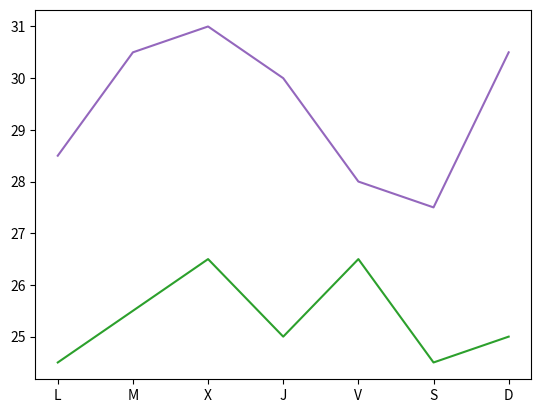

Python code for this plot:
# -*- coding: utf-8 -*-
"""
Created on Fri Nov 14 21:08:06 2025

@author: dayno
"""

import matplotlib.pyplot as plt

fig, ax = plt.subplots()

dias = ['L', 'M', 'X', 'J', 'V', 'S', 'D']

temperaturas = {
    'Cochabamba': [28.5, 30.5, 31, 30, 28, 27.5, 30.5],
    'Santa Cruz': [24.5, 25.5, 26.5, 25, 26.5, 24.5, 25]
}

ax.plot(dias, temperaturas['Cochabamba'], color='tab:purple')
ax.plot(dias, temperaturas['Santa Cruz'], color='tab:green')

plt.show()

